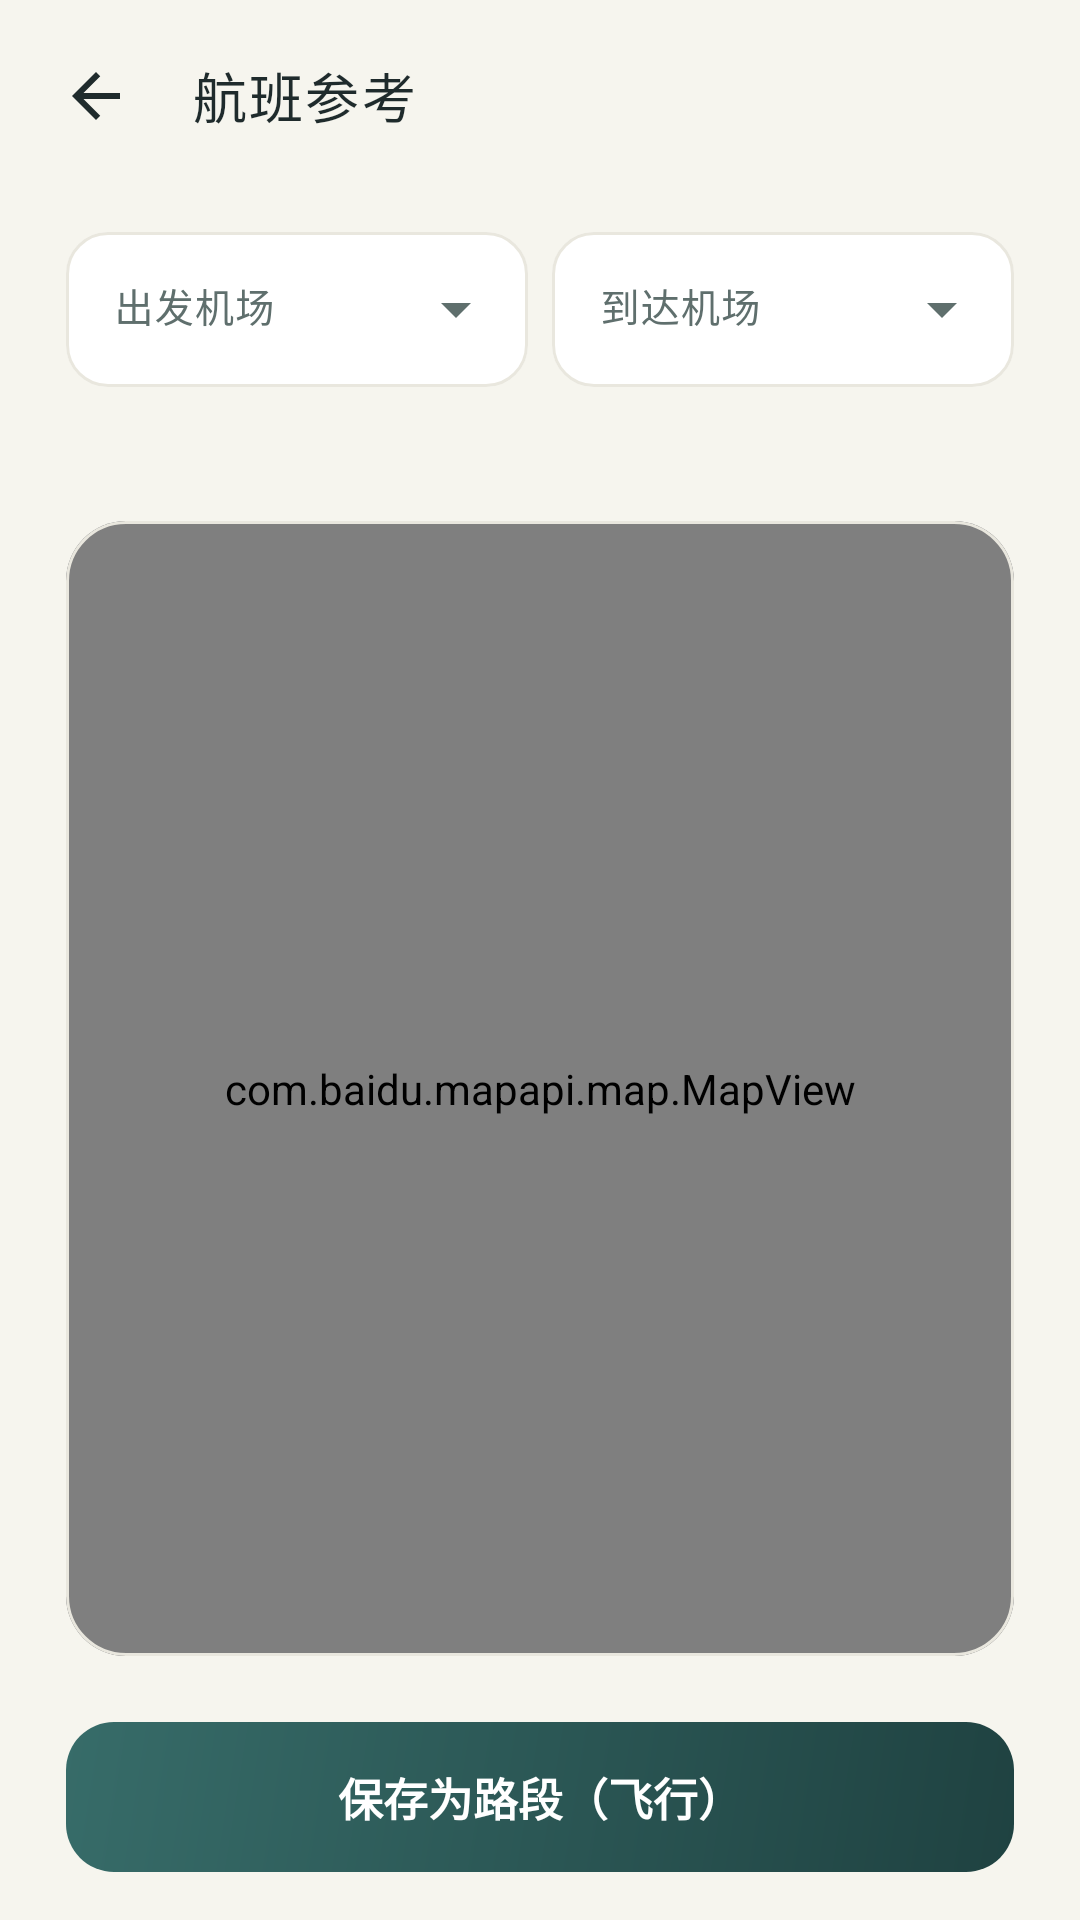

This screen was rendered from an Android layout file. Write that file and the resources it references.
<!-- AndroidManifest.xml: activity theme Theme.MarkMap -->
<!-- res/layout/activity_flight.xml -->
<?xml version="1.0" encoding="utf-8"?>
<androidx.constraintlayout.widget.ConstraintLayout xmlns:android="http://schemas.android.com/apk/res/android"
    xmlns:app="http://schemas.android.com/apk/res-auto"
    xmlns:tools="http://schemas.android.com/tools"
    android:layout_width="match_parent"
    android:layout_height="match_parent"
    android:background="@color/background"
    android:fitsSystemWindows="true"
    tools:context=".FlightActivity">

    <com.google.android.material.appbar.MaterialToolbar
        android:id="@+id/toolbar"
        style="@style/Widget.MarkMap.Toolbar"
        android:layout_width="0dp"
        android:layout_height="?attr/actionBarSize"
        app:layout_constraintEnd_toEndOf="parent"
        app:layout_constraintStart_toStartOf="parent"
        app:layout_constraintTop_toTopOf="parent"
        app:navigationIcon="@drawable/ic_arrow_back"
        app:title="航班参考" />

    <LinearLayout
        android:id="@+id/inputs"
        android:layout_width="0dp"
        android:layout_height="wrap_content"
        android:orientation="vertical"
        android:paddingHorizontal="@dimen/screen_padding"
        android:paddingTop="@dimen/space_s"
        app:layout_constraintEnd_toEndOf="parent"
        app:layout_constraintStart_toStartOf="parent"
        app:layout_constraintTop_toBottomOf="@id/toolbar">

        <LinearLayout
            android:layout_width="match_parent"
            android:layout_height="wrap_content"
            android:orientation="horizontal">

            <com.google.android.material.textfield.TextInputLayout
                android:id="@+id/tilDep"
                style="@style/Widget.MarkMap.TextInputLayout.Dropdown"
                android:layout_width="0dp"
                android:layout_height="wrap_content"
                android:layout_weight="1"
                android:hint="出发机场">
                <AutoCompleteTextView
                    android:id="@+id/actvDep"
                    android:layout_width="match_parent"
                    android:layout_height="wrap_content"
                    android:inputType="none"
                    android:textSize="@dimen/text_body_small" />
            </com.google.android.material.textfield.TextInputLayout>

            <com.google.android.material.textfield.TextInputLayout
                android:id="@+id/tilArr"
                style="@style/Widget.MarkMap.TextInputLayout.Dropdown"
                android:layout_width="0dp"
                android:layout_height="wrap_content"
                android:layout_marginStart="@dimen/space_s"
                android:layout_weight="1"
                android:hint="到达机场">
                <AutoCompleteTextView
                    android:id="@+id/actvArr"
                    android:layout_width="match_parent"
                    android:layout_height="wrap_content"
                    android:inputType="none"
                    android:textSize="@dimen/text_body_small" />
            </com.google.android.material.textfield.TextInputLayout>
        </LinearLayout>

        <TextView
            android:id="@+id/tvInfo"
            style="@style/TextAppearance.MarkMap.Caption"
            android:layout_width="match_parent"
            android:layout_height="wrap_content"
            android:layout_marginTop="@dimen/space_s"
            tools:text="大圆参考航线 · 约 1,080 km（虚线）" />
    </LinearLayout>

    <com.google.android.material.card.MaterialCardView
        style="@style/Widget.MarkMap.Card"
        android:layout_width="0dp"
        android:layout_height="0dp"
        android:layout_margin="@dimen/screen_padding"
        app:layout_constraintBottom_toTopOf="@id/btnSave"
        app:layout_constraintEnd_toEndOf="parent"
        app:layout_constraintStart_toStartOf="parent"
        app:layout_constraintTop_toBottomOf="@id/inputs">

        <com.baidu.mapapi.map.MapView
            android:id="@+id/mapView"
            android:layout_width="match_parent"
            android:layout_height="match_parent" />
    </com.google.android.material.card.MaterialCardView>

    <TextView
        android:id="@+id/btnSave"
        android:layout_width="0dp"
        android:layout_height="@dimen/button_height"
        android:layout_marginHorizontal="@dimen/screen_padding"
        android:layout_marginBottom="@dimen/space_l"
        android:background="@drawable/bg_btn_primary"
        android:gravity="center"
        android:text="保存为路段（飞行）"
        android:textColor="@color/white"
        android:textSize="15sp"
        android:textStyle="bold"
        app:layout_constraintBottom_toBottomOf="parent"
        app:layout_constraintEnd_toEndOf="parent"
        app:layout_constraintStart_toStartOf="parent" />

</androidx.constraintlayout.widget.ConstraintLayout>
<!-- resources referenced by this layout -->
<resources>
  <color name="background">#FFF6F5EE</color>
  <color name="white">#FFFFFFFF</color>
  <dimen name="button_height">50dp</dimen>
  <dimen name="screen_padding">22dp</dimen>
  <dimen name="space_l">16dp</dimen>
  <dimen name="space_s">8dp</dimen>
  <dimen name="text_body_small">13sp</dimen>
  <!-- drawable bg_btn_primary (drawable) -->
  <?xml version="1.0" encoding="utf-8"?>
  <shape xmlns:android="http://schemas.android.com/apk/res/android" android:shape="rectangle">
      <gradient
          android:angle="315"
          android:startColor="#376C69"
          android:endColor="#1F4241" />
      <corners android:radius="16dp" />
  </shape>
  <!-- drawable ic_arrow_back (drawable) -->
  <?xml version="1.0" encoding="utf-8"?>
  <vector xmlns:android="http://schemas.android.com/apk/res/android"
      android:width="24dp"
      android:height="24dp"
      android:viewportWidth="24"
      android:viewportHeight="24"
      android:tint="@android:color/black">
      <path
          android:fillColor="@android:color/white"
          android:pathData="M20,11H7.83l5.59,-5.59L12,4l-8,8 8,8 1.41,-1.41L7.83,13H20v-2z" />
  </vector>
  <style name="TextAppearance.MarkMap.Caption" parent="TextAppearance.Material3.LabelSmall">
          <item name="android:textSize">@dimen/text_caption</item>
          <item name="android:textColor">@color/ink_tertiary</item>
          <item name="android:fontFamily">sans-serif</item>
          <item name="android:letterSpacing">0.03</item>
      </style>
  <style name="Widget.MarkMap.Card" parent="Widget.Material3.CardView.Outlined">
          <item name="cardBackgroundColor">@color/surface</item>
          <item name="cardCornerRadius">@dimen/radius_card</item>
          <item name="cardElevation">0dp</item>
          <item name="strokeColor">@color/outline</item>
          <item name="strokeWidth">1dp</item>
          <item name="rippleColor">@color/primary_container</item>
      </style>
  <style name="Widget.MarkMap.Toolbar" parent="Widget.Material3.Toolbar.Surface">
          <item name="android:background">@color/background</item>
          <item name="android:elevation">0dp</item>
          <item name="titleTextAppearance">@style/TextAppearance.MarkMap.ToolbarTitle</item>
          <item name="titleTextColor">@color/ink</item>
          <item name="navigationIconTint">@color/ink</item>
          <item name="android:paddingStart">4dp</item>
          <item name="android:paddingEnd">8dp</item>
      </style>
  <style name="Theme.MarkMap" parent="Base.Theme.MarkMap" />
  <dimen name="text_caption">11sp</dimen>
  <color name="ink_tertiary">#FF98A4A0</color>
  <color name="surface">#FFFFFFFF</color>
  <dimen name="radius_card">20dp</dimen>
  <color name="outline">#FFE9E7DE</color>
  <color name="primary_container">#FFE4EDE8</color>
  <dimen name="radius_m">14dp</dimen>
  <color name="ink_secondary">#FF5F6F6D</color>
  <style name="TextAppearance.MarkMap.ToolbarTitle" parent="TextAppearance.Material3.TitleLarge">
          <item name="android:textSize">18sp</item>
          <item name="android:textColor">@color/ink</item>
          <item name="android:fontFamily">sans-serif-medium</item>
          <item name="android:letterSpacing">0.04</item>
      </style>
  <color name="ink">#FF1F2B2C</color>
  <color name="primary">#FF2E5D5C</color>
  <color name="primary_dark">#FF1F4241</color>
  <color name="accent">#FFB96A4B</color>
  <color name="accent_container">#FFF4E7DE</color>
  <color name="surface_alt">#FFFBFAF7</color>
  <color name="error">#FFA64734</color>
  <style name="Widget.MarkMap.Button" parent="Widget.Material3.Button">
          <item name="android:minHeight">@dimen/button_height</item>
          <item name="cornerRadius">@dimen/radius_l</item>
          <item name="android:textSize">16sp</item>
          <item name="android:textAllCaps">false</item>
          <item name="android:letterSpacing">0.04</item>
          <item name="android:fontFamily">sans-serif-medium</item>
          <item name="iconPadding">8dp</item>
      </style>
  <dimen name="radius_l">16dp</dimen>
</resources>
